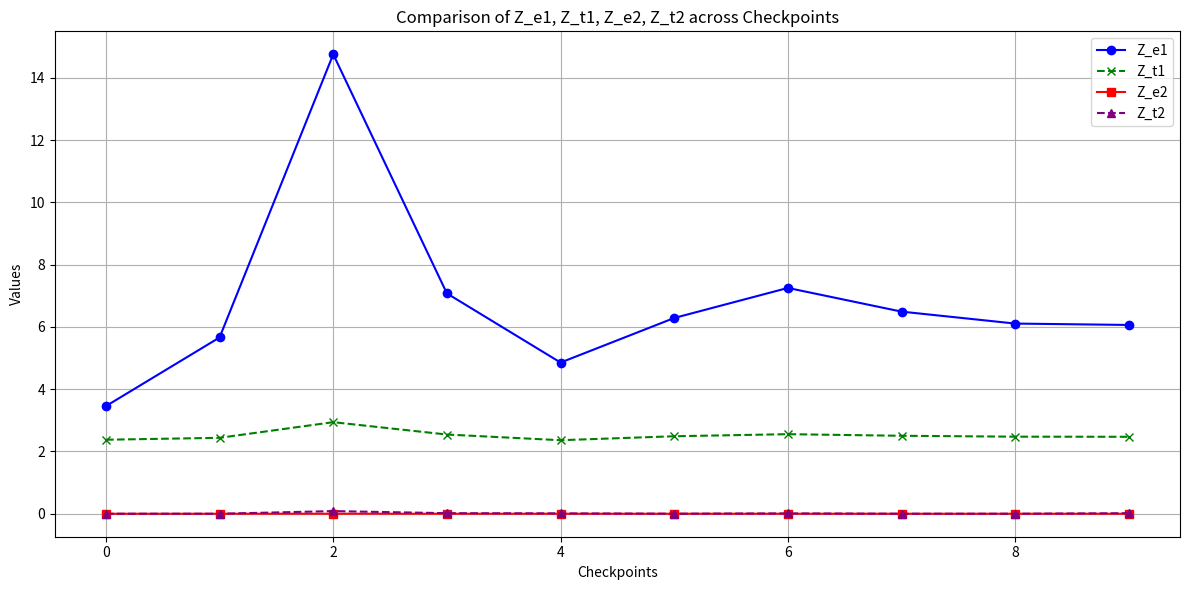

Write the Python code that produced this figure.
import numpy as np
import scipy
import matplotlib.pyplot as plt
#import math
#import pymc3 as pm
#import theano.tensor as tt


def damped_oscillator(t, y, gamma, k):
    """
    Models a damped oscillator system.

    Inputs:
          t: Float, the current time point.
          y: List, current state of the system.
          gamma: Float, damping coefficient.
          k: Float, stiffness coefficient.

    Outputs:
         [y[1], f_t - gamma*y[1] - k*y[0]]: List, Derivative of the system state.
    """
    f_t = 0  
    #f_t = np.sin(t) 
    return [y[1], f_t - gamma*y[1] - k*y[0]]

def simulate_observed_data(gamma, k, initial_conditions, ts, N, noise_level_s, noise_level_j):
    """
    Simulates the damped oscillator system over a given time span using solve_ivp.

    Inputs:
      gamma: Float, damping coefficient.
      k: Float, stiffness coefficient.
      initial_conditions: List, initial state of the system.
      ts: List, time span for simulation .
      N: Integer, number of points to evaluate in the time span.
      smooth_noise_level: number, level of random noise in the first half (smooth phase).
      jumpy_noise_level: number, level of random noise in the second half (jumpy phase).
    Outputs:
      (y, yp): list, where y is the position array and yp is the velocity array over the time span.
    """
    t = np.linspace(ts[0], ts[1], N)
    sol = scipy.integrate.solve_ivp(damped_oscillator, ts, initial_conditions, args=(gamma, k), t_eval=t)
    half = N // 2
    y = sol.y[0]
    yp = sol.y[1]  
    # Apply smooth noise to the first half and jumpy noise to the second half
    noise1 = np.concatenate([np.random.normal(0, noise_level_s,  half),
                             np.random.normal(0, noise_level_j, N -  half)])
    noise2 = np.concatenate([np.random.normal(0, noise_level_s,  half),
                             np.random.normal(0, noise_level_j, N -  half)])
    y += noise1
    yp += noise2
    
    return y, yp

def euler_forward(gammas, k, y0, T):
    """
    Numerically approximates the solution of the damped oscillator using the Euler forward method for a single time point.

    Inputs:
      gammas: Array, range of damping coefficients.
      k: Float, stiffness coefficient.
      y0: 2D Array, initial states of the system for each gamma (position and velocity).
      T: Float, Time point.
      

    Outputs:
      y: 2D Array, where each row corresponds to the system states (position and velocity) for a specific gamma.
    """

    y = np.zeros((len(T), 2))
    y[0, :] = y0
    if len(T)>1:
        for i, t in enumerate(T[:-1]):
            h = T[i+1] - T[i]
            y[i + 1, :] = y[i, :] + h * np.array(damped_oscillator(t, y[i, :], gamma, k))
            
    return y

def trapezoidal_method(gammas, k, y0, T):
    """
    Numerically approximates the solution of the damped oscillator using the trapezoidal method for a single time point.

    Inputs:
      gammas: Array, range of damping coefficients.
      k: Float, stiffness coefficient.
      initial_conditions: 2D Array, initial states of the system for each gamma (position and velocity).
      T: Float, Time points.
      

    Outputs:
      y: 2D Array, where each row corresponds to the system states (position and velocity) for a specific gamma.
    """
    y = np.zeros((len(T), 2))
    y[0, :] = y0
    if len(T)>1:
        for i, t in enumerate(T[:-1]):
            h = T[i+1] - T[i]
            f_n = np.array(damped_oscillator(t, y[i, :], gamma, k))
            y_pred = y[i, :] + h * f_n
            f_n_plus_1 = np.array(damped_oscillator(t + h, y_pred, gamma, k))
            y[i + 1, :] = y[i, :] + h / 2 * (f_n + f_n_plus_1)

    return y


def calculate_combined_log_likelihood(simulated, observed_y, observed_yp, sigma_y, sigma_yp):
    """
    Computes the combined log-likelihood of the observed position and velocity data for a given simulated dataset.
    And since we are intrest both
    Inputs:
        simulated: Array, the simulated data from the model.
        observed_y: Array, observed data for position (y).
        observed_yp: Array, observed data for velocity (y').
        sigma_y: Float, standard deviation of error in position measurements.
        sigma_yp: Float, standard deviation of error in velocity measurements.

    Outputs:
        log_likelihood: Float, the combined log-likelihood value of the observed data given the simulated model outputs.

    """
    ll = np.zeros(simulated.shape[0])

    for i in range(simulated.shape[0]):
        residuals_y = observed_y - simulated[i,  0]
        #residuals_yp = observed_yp - simulated[i, 1]

        ll_y = np.sum(scipy.stats.norm.logpdf(residuals_y, scale=sigma_y))
        #ll_yp = np.sum(scipy.stats.norm.logpdf(residuals_yp, scale=sigma_yp))

        ll[i] = ll_y #+ ll_yp

    return ll

def HM_FindZ(log_likelihood, N):
    """
    Description: To find the Z = nomalizing constant using Importat sampling method given liklihood and prior

    Inputs:
       
       
        log_Likelihood: Single, (1,1) , l(y|theta_i, M) where theta_i stands for variable of interest , y stands for the data and
        M is our current model.
       
       
        Outputs:
       
            Zhat: (1,1) approximatioin of nomalized posterior.

           
           
        Modified:
       
[redacted]
           
        """
   
    Zhat = np.sum(np.exp(log_likelihood)) /N
    
    
    # Exponentiate to get Zhat, if necessary. Otherwise, return log_Zhat based on use case.
    Zhat = 1/Zhat

    return Zhat

def Saved_DATA(method, gammas, initial_conditions, T, k):
    """
    Simulates and saves data for a range of parameter values over specified time points using a numerical method.

    Inputs:
        method: Function, the numerical method used for simulating the model (e.g., Euler forward or trapezoidal).
        gammas: Array, range of parameter values (e.g., damping coefficients) to be tested.
        initial_conditions: Array, initial state of the system (usually includes initial position and velocity).
        T: Array, time points for which the data is to be simulated.
        k: Float, a parameter of the system (e.g., stiffness coefficient in a damped oscillator model).
        
    Outputs:
        data: 3D Array, where each element contains the simulated system states for each value of gamma at each time point.
    """
    
    data = np.zeros((len(T),len(gammas), 2))
    data[:, 0, :] = initial_conditions 
    
    #ll = np.zeros(len(T))
    
    for i, gamma in enumerate(gammas): 
        data[:, i, :] = method(gammas, k,initial_conditions, T)
        #combined_log_likelihood = calculate_combined_log_likelihood(data[:, i, :], observed_y, observed_yp, sigma_y, sigma_yp)
        #ll[i]=combined_log_likelihood
        
    return  data#, ll
def Slove_Z(method,check_points,gammas, observed_y, observed_yp, sigma_y, sigma_yp):
    """
    Computes the marginal likelihood estimates (Z) for specified checkpoints with data saved.
    
    Inputs:
        data: 3D Array, simulated data for each gamma over time.
        check_points: List, indices of time points in 'T' at which to calculate Z.
        gammas: Array, range of damping coefficients tested.
        observed_y: Array, observed data for position (y).
        observed_yp: Array, observed data for velocity (y').
        sigma_y: Float, standard deviation of error in position measurements.
        sigma_yp: Float, standard deviation of error in velocity measurements.
    
    Outputs:
        results: List, contains the marginal likelihood estimates (Z) for each checkpoint.
    """
        
    results = []
    for i in range(len(T)):#check_points:
        for gamma in gammas:
            simulated_data = method(gamma, k,initial_conditions, T)
            combined_log_likelihood = calculate_combined_log_likelihood(simulated_data, observed_y[i], observed_yp[i], sigma_y, sigma_yp)
        Z = HM_FindZ(combined_log_likelihood, len(gammas))
        results.append(Z)
    
    return results 


def iterative_Z (method,check_points,gammas, observed_y, observed_yp, sigma_y, sigma_yp,Timepoint_of_interest):
    """
    Computes the marginal likelihood estimates (Z) using P(y_{t+1},...,y_1|M) = P(y_{t+1}|y_t,...,y_1,M)P(M | y_t,...,y_1)
    
    Inputs:
        data: 3D Array, simulated data for each gamma over time.
        check_points: List, indices of time points in 'T' at which to calculate Z.
        gammas: Array, range of damping coefficients tested.
        observed_y: Array, observed data for position (y).
        observed_yp: Array, observed data for velocity (y').
        sigma_y: Float, standard deviation of error in position measurements.
        sigma_yp: Float, standard deviation of error in velocity measurements.
    
    Outputs:
        results: List, contains the marginal likelihood estimates (Z) for each checkpoint.
    """
    Zhat = Slove_Z(method,check_points,gammas, observed_y, observed_yp, sigma_y, sigma_yp)[Timepoint_of_interest]
    Zhat = np.log(Zhat)
    results = []
    
    # Assuming you want to use this index to start further calculations
    for i in range(Timepoint_of_interest, N):
        simulated_data = method(gamma, k,initial_conditions, T)
        combined_log_likelihood = calculate_combined_log_likelihood(simulated_data, observed_y[i], observed_yp[i], sigma_y, sigma_yp)
        #if i % 5 == 0:
            #Zhat = HM_FindZ(combined_log_likelihood, len(gammas))
            #results.append(Zhat)
        #else:
            
        
        #log_Zhat = log_Zhat + scipy.special.logsumexp(combined_log_likelihood) /N
        Zhat = Zhat + np.sum(np.exp(combined_log_likelihood))*(gammas[1] - gammas[0])
        #Zhat = 1/np.exp(log_Zhat)
        results.append(Zhat)

    return results  
        


def Metropolis_hasting(method,gammas,initial_conditions,T, k, observed_y, observed_yp, sigma_y, sigma_yp,M,m,target_Function,proposal_Function ):
    """
    Metropolis-Hasting algorithm for sampling from a target distribution.

    Parameters:
    - M: Number of samples to generate.
    - m: The dimension of the parameter space.
    - target_Function: Function to compute the log-likelihood of a state.
    - proposal_Function: Function to propose a new state given the current state.

    Returns:
    - A list of sampled states from the target distribution.
       
     Modified:
   
[redacted]
    """ 

    #Set empty parameters
    theta = []
    
    X_t = np.zeros(m)
    
    #if proposal_function == 'Gaussian':
        #proposal_function = x: np.random.multivariate_normal(x, cov=np.eye(len(x)) * 0.1)

    for i in range(M):
        # Propose a new state from multivariate distribution 
        Y = proposal_Function(X_t)
        #print("y=",Y)
        #print(target_Function(Y))
        #print(target_Function(X_t))
        #calculate acceptance rate alpha ratio, reduction due to symmetric proposal distributions.
        r = np.exp(np.sum(target_Function(Y))-np.sum(target_Function(X_t))) #* weights
        #print('r=',r)
        
        alpha = np.minimum(1, r)
        #print('alpha=',alpha)
        
        if np.random.random() < alpha:
            X_t = Y
            
        theta.append(X_t)
    theta= np.array(theta)
    return theta

def target_function(method,gamma,initial_conditions,T, k, observed_y, observed_yp, sigma_y, sigma_yp):
    """
    Simulates and saves data for a range of parameter values over specified time points using a numerical method.

    Inputs:y
        method: Function, the numerical method used for simulating the model (e.g., Euler forward or trapezoidal).
        gamma: The parameter values (e.g., damping coefficients) to be tested.
        initial_conditions: Array, initial state of the system (usually includes initial position and velocity).
        T: Array, time points for which the data is to be simulated.
        k: Float, a parameter of the system (e.g., stiffness coefficient in a damped oscillator model).
        
        observed_y: Array, observed data for position (y).
        observed_yp: Array, observed data for velocity (y').
        sigma_y: Standard deviation of error in position measurements.
        sigma_yp: Standard deviation of error in velocity measurements.
        
        
    Outputs:
        target_function:  where each element contains the simulated system states for each value of gamma at given time point.
    """
  
       
    simulated_data = method(gamma, k,initial_conditions, T)
    #print("data=",simulated_data)
    ll = calculate_combined_log_likelihood(simulated_data, observed_y, observed_yp, sigma_y, sigma_yp)
    #print("ll=",ll)
    
    
    return  ll



def OptimalBridge (method,initial_conditions,T, k, data,N,N1,N2, check_points,gammas, observed_y, observed_yp, sigma_y, sigma_yp,Timepoint_of_interest,Dimention_of_parameter_space):
    
    """
    Optimal Bridge Sampling uses Metropolis-Hasting aproximate Z and iteratively updates the aproximation.

    Inputs:
        method: Function, the numerical method used for simulating the model (e.g., Euler forward or trapezoidal).
        gammas: Array, range of parameter values (e.g., damping coefficients) to be tested.
        initial_conditions: Array, initial state of the system (usually includes initial position and velocity).
        T: Array, time points for which the data is to be simulated.
        k: Float, a parameter of the system (e.g., stiffness coefficient in a damped oscillator model).
        h: Float, time step.
        observed_y: Array, observed data for position (y).
        observed_yp: Array, observed data for velocity (y').
        sigma_y: Standard deviation of error in position measurements.
        sigma_yp: Standard deviation of error in velocity measurements.
       
    Outputs:
   
         Rhat: (0,0) The ratio between Z1 and Z2
                                                                                                                                                                                                                                                                                                                                                                                                                                                                                                                                                                                                                                                                                                                                                                                                                                                                                                                                                                                                                                                                                                                                                                                                                                                                                                                                                                                                                                                                                                                                                                                                                                                                                                                                                                                                                                                                                                                                                                                                                                                                                                                                                                                                                                                                                                                                                                                                                                                                                                                                                                                                                                                                                                                                                                                                                                                                                                                                                                                                                                                                                                                                                                                                                                                                                                                                                                                                                                                                                                                                                                                                                                                                                                                                                                                                                                                                                                                                                                                                                                                                                                                                                                                                                                                                                                                                                                                                                                                                                                                                                                                                                                                                                                                                                                                                                                                                                                                                                                                                                                                                                                                                                                                                                                                                                                                                                                                                                                                                                                                                                                                                                                                                                                                                                                                                                                                                                                                                                                                                                                                                                                                                                                                                                                                                                                                                                                                                                                                                                                                                                                                                                                                                                                                                                                                                                                                                                                                                                                                                                                                                                                                                                                                                                                                                                                                                                                                                                                                                                                                                                                                                                                                                                                   
       
       
     Modified:
                 
[redacted]
           
    """
    
    Zhat = Slove_Z(method,check_points,gammas, observed_y, observed_yp, sigma_y, sigma_yp)[Timepoint_of_interest]
    Z = [Zhat]
    
    target_function_Post = lambda x: target_function(method, x, initial_conditions, T, k, observed_y, observed_yp, sigma_y, sigma_yp) / number_of_gammas
    proposal_function_Post  = lambda x: np.random.multivariate_normal(x, cov=np.eye(len(x)) *0.3)
    target_function_phat = lambda x : scipy.stats.multivariate_normal.logpdf(x, cov=np.eye(len(x)) * 0.3)
    proposal_function_phat  = lambda x: np.random.multivariate_normal(x, cov=np.eye(len(x)) * 0.3)
    for i in range (len(T)+1):
        
         Q1=[]
         Q2=[]
         #Taking sampling using Metropolis Hasting algrithm. 
         tht2 = np.array(Metropolis_hasting(method,gammas,initial_conditions, T[:i+1], k, observed_y, observed_yp, sigma_y, sigma_yp,N,Dimention_of_parameter_space,target_function_Post,proposal_function_Post ))
         tht1 = np.array(Metropolis_hasting(method,gammas,initial_conditions, T[:i+1], k, observed_y, observed_yp, sigma_y, sigma_yp,N,Dimention_of_parameter_space,target_function_phat,proposal_function_phat ))
         tht1 = tht1.ravel()
         tht2 = tht2.ravel()
         #print('tht1=',tht1)
         #print('tht2=',tht2)
         
         
         
         
         
         
         for j1 in range(N1):
            #Finding Q11
            q11 =  target_function(method,tht1[j1],initial_conditions, T, k, observed_y, observed_yp, sigma_y, sigma_yp)#[]
            #print('q11=',q11)
            #Finding Q21
            q21 = scipy.stats.multivariate_normal.logpdf(tht1[j1], cov=np.eye(len(tht1)) * 0.3)
            #print('q21=',q21)
            q1 = np.exp(q11) / (N1*np.exp(q11) + N2*Zhat*np.exp(q21))
            Q1.append(q1)
            #print('Q1=',Q1)
         for j2 in range(N2):   
            #Finding Q12
            q12 = target_function(method,tht2[j2], initial_conditions, T, k, observed_y, observed_yp, sigma_y, sigma_yp)
            #print('q12=',q12)
            #Finding Q22
            q22 = scipy.stats.multivariate_normal.logpdf(tht2[j2], cov=np.eye(len(tht2)) * 0.3)
            #print('q22=',q22)
            q2 = np.exp(q22)/(N1*np.exp(q12) + N2*Zhat*np.exp(q22))
            Q2.append(q2)
            
            
            
          #epsilon = 1e-10
          #q11 = np.maximum(q11, epsilon)
          #q12 = np.maximum(q12, epsilon)y
          #q21 = np.maximum(q21, epsilon)
          #q22 = np.maximum(q22, epsilon)
         print('Q1=',np.sum(Q1))
         print('Q2=',np.sum(Q2))
         if not Z: 
             zhat = np.sum(Q1) / np.sum(Q2)
         else:
             zhat = (np.sum(Q1) / np.sum(Q2) )* Z[-1]  
         Z.append(zhat)
         print("error_check = ",Z)

    return Z[-1]

def Slove_Z_Bridge(method,initial_conditions,T, k, data,N,N1,N2, check_points,gammas, observed_y, observed_yp, sigma_y, sigma_yp,Timepoint_of_interest,Dimention_of_parameter_space):
    """
    Computes the marginal likelihood estimates (Z) for specified checkpoints with data saved.
    
    Inputs:
        data: 3D Array, simulated data for each gamma over time.
        check_points: List, indices of time points in 'T' at which to calculate Z.
        gammas: Array, range of damping coefficients tested.
        observed_y: Array, observed data for position (y).
        observed_yp: Array, observed data for velocity (y').
        sigma_y: Float, standard deviation of error in position measurements.
        sigma_yp: Float, standard deviation of error in velocity measurements.
    
    Outputs:
        results: List, contains the marginal likelihood estimates (Z) for each checkpoint.
    """
        
    results = []
    for i in range(N):#check_points:
        Z = OptimalBridge (method,initial_conditions, T[:i+1], k, data,N,N1,N2, check_points,gammas, observed_y, observed_yp, sigma_y, sigma_yp,Timepoint_of_interest,Dimention_of_parameter_space)
        #print(Z)
        results.append(Z)

    return results 

    
    
if __name__ == '__main__':   
    
    #print('debug=',combined_log_likelihood)
    # Parameters 
    m = 1
    k = 0.5
    initial_conditions = [1, 0]
    number_of_gammas = 10
    Dimention_of_parameter_space = 1
    gammas = np.linspace(0, 1, 10)
    T = np.linspace(0, 10, 10)
    check_points = [1,5,8]
    
    Timepoint_of_interest=0
    N = 10
    N1 = 10
    N2 = 10
    sigma_y = 0.3 
    sigma_yp = 0.1
    noise_level_s = 0.0001
    noise_level_j = 0.01
    
    
    gamma = 0.1
    observed_y, observed_yp = simulate_observed_data(gamma, k, initial_conditions, [0,100], N, noise_level_s, noise_level_j)
    
    # Compute marginal likelihoods for each method
    data_e = Saved_DATA(euler_forward, gammas, initial_conditions, T, k) 
    #print("Z_e = ",Z_e)
    data_t = Saved_DATA(trapezoidal_method, gammas, initial_conditions, T, k)
    #print("Z_t = ",Z_t)
    
    Z_e1 = Slove_Z(euler_forward,check_points,gammas, observed_y, observed_yp, sigma_y, sigma_yp)
    Z_t1 = Slove_Z(trapezoidal_method,check_points,gammas, observed_y, observed_yp, sigma_y, sigma_yp)
    #Z_e2 = iterative_Z(euler_forward,check_points,gammas, observed_y, observed_yp, sigma_y, sigma_yp,Timepoint_of_interest)
    #Z_t2 = iterative_Z(trapezoidal_method,check_points,gammas, observed_y, observed_yp, sigma_y, sigma_yp,Timepoint_of_interest)
    Z_e2 = Slove_Z_Bridge(euler_forward, initial_conditions,T, k, data_e,N,N1,N2, check_points,gammas, observed_y, observed_yp, sigma_y, sigma_yp,Timepoint_of_interest,Dimention_of_parameter_space)
    Z_t2 = Slove_Z_Bridge(trapezoidal_method,initial_conditions,T, k, data_t ,N,N1,N2, check_points,gammas, observed_y, observed_yp, sigma_y, sigma_yp,Timepoint_of_interest,Dimention_of_parameter_space)
    #Z_e2 = OptimalBridge(euler_forward, initial_conditions,T, k, data_e,N,N1,N2, check_points,gammas, observed_y, observed_yp, sigma_y, sigma_yp,Timepoint_of_interest,Dimention_of_parameter_space)
    #Z_t2 = OptimalBridge(trapezoidal_method,initial_conditions,T, k, data_t ,N,N1,N2, check_points,gammas, observed_y, observed_yp, sigma_y, sigma_yp,Timepoint_of_interest,Dimention_of_parameter_space)
    print("Z_e contents:", Z_e1)
    print("Length of Z_e:", len(Z_e1))
    print("Z_t contents:", Z_t1)
    print("Length of Z_t:", len(Z_t1))
    
    #graphing
    #checkpoints = list(range(1, len(Z_e) + 1)) 
    checkpoints = list(range(N))

    plt.figure(figsize=(12, 6))

    # Plotting Z_e1 and Z_t1
    plt.plot(checkpoints, Z_e1, label='Z_e1', marker='o', linestyle='-', color='blue')
    plt.plot(checkpoints, Z_t1, label='Z_t1', marker='x', linestyle='--', color='green')

    # Plotting Z_e2 and Z_t2 on the same graph
    plt.plot(checkpoints, Z_e2, label='Z_e2', marker='s', linestyle='-', color='red')
    plt.plot(checkpoints, Z_t2, label='Z_t2', marker='^', linestyle='--', color='purple')

    plt.xlabel('Checkpoints')
    plt.ylabel('Values')
    plt.title('Comparison of Z_e1, Z_t1, Z_e2, Z_t2 across Checkpoints')
    plt.legend()
    plt.grid(True)
    plt.tight_layout()
    plt.show()
    
    #plt.pie([Z_e1[-1], Z_t1[-1]], labels=["Z_e", "Z_t"], colors=["red", "blue"])  
    #plt.annotate('Red is Z_e', xy=(-1.1,0.8))
    #plt.annotate('Blue is Z_t', xy=(-1.1, 0.9)) 
    #plt.title('Z_t,Z_e')
    #plt.tight_layout()
    #plt.show() 
